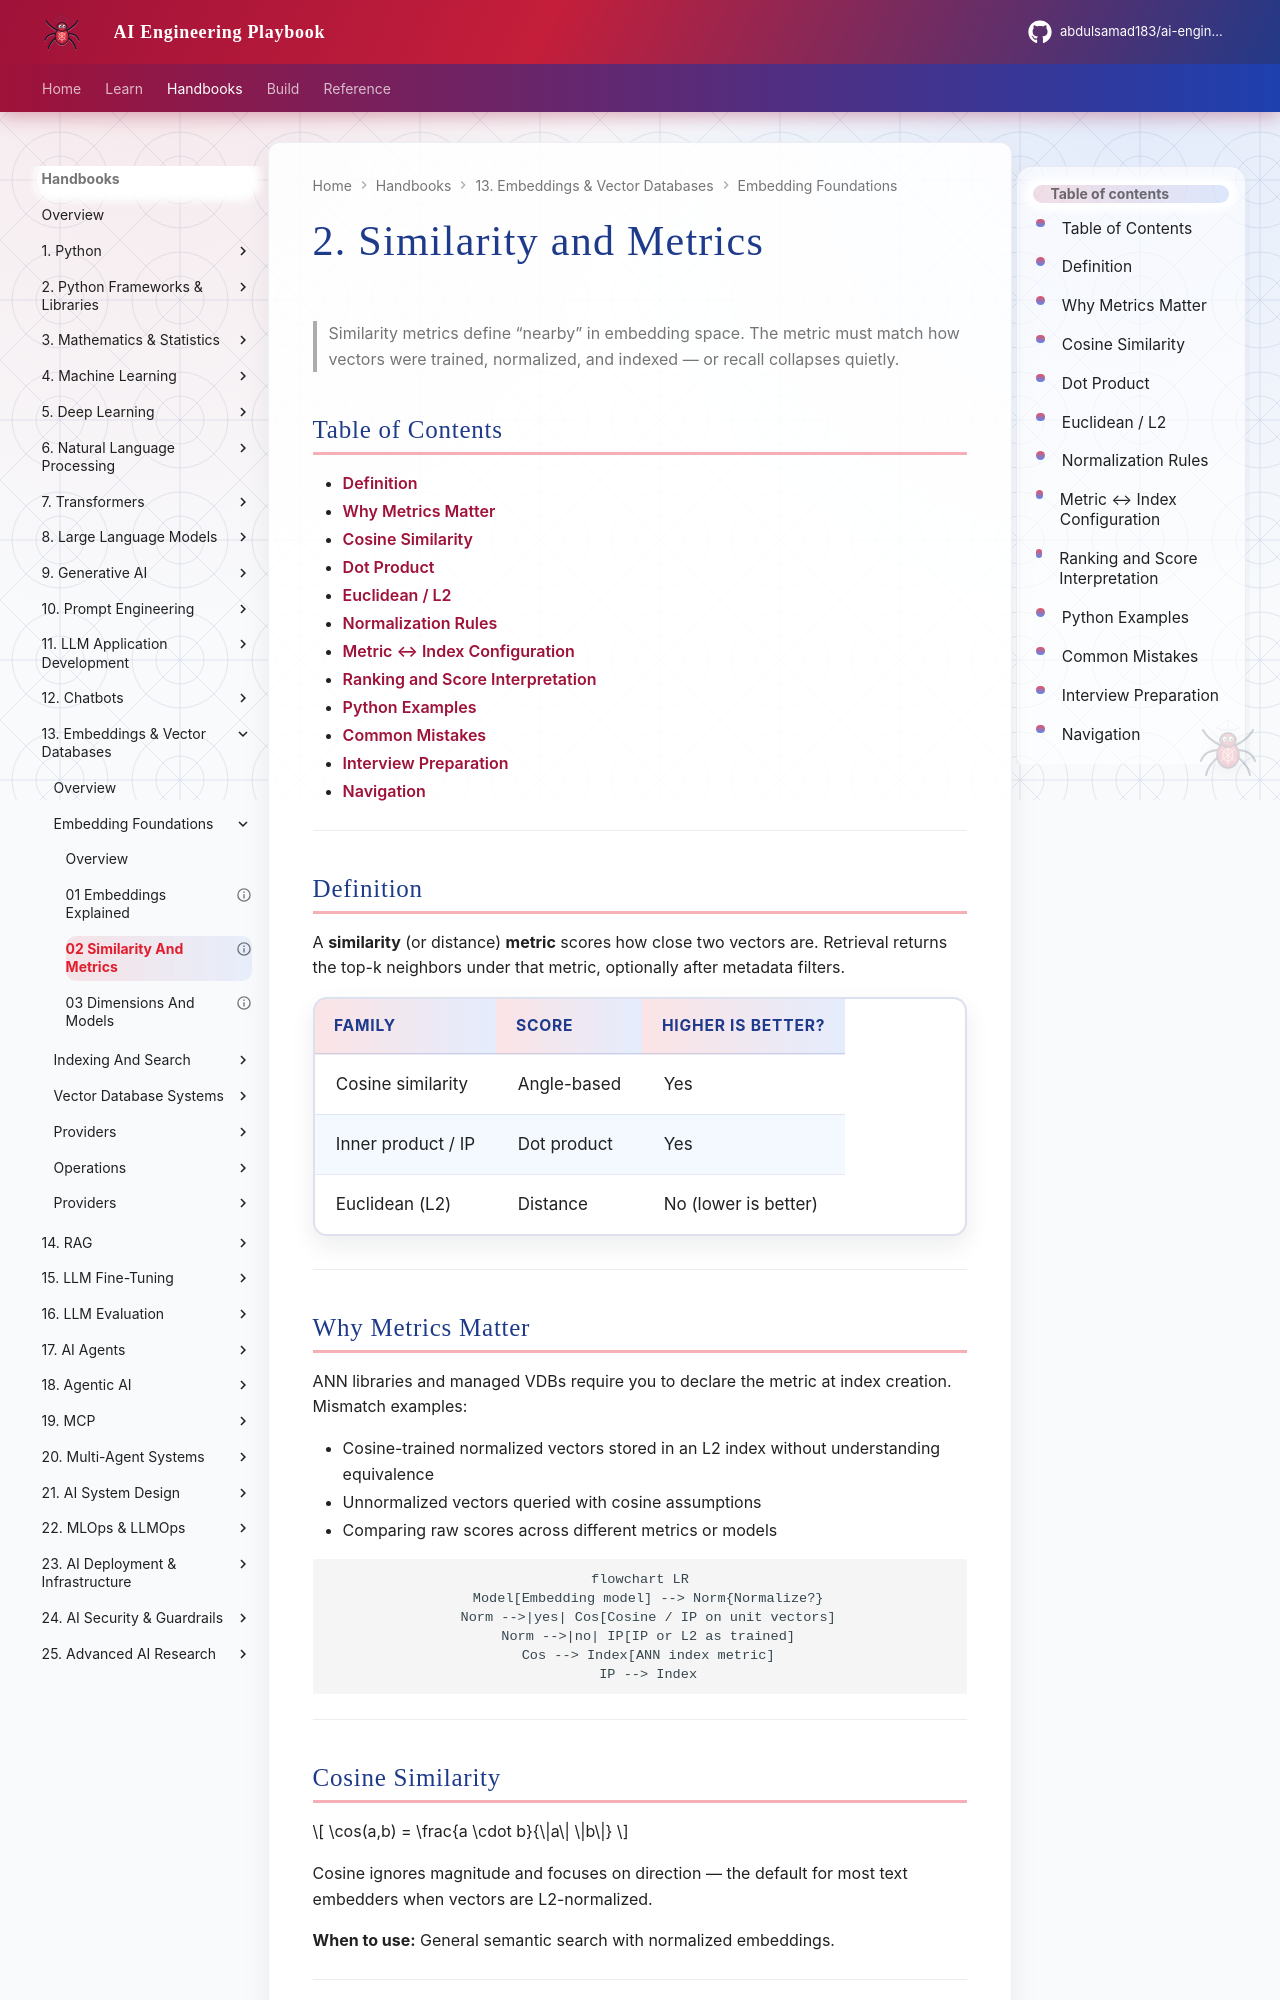

repository: abdulsamad183/ai-engineering-playbook · page: domains/embeddings-vector-databases/embedding-foundations/02-similarity-and-metrics/index.html · generator: mkdocs

---
title: "2. Similarity and Metrics"
description: "Cosine, dot product, Euclidean distance — how metrics interact with normalization and ANN indexes."
domain: embeddings-vector-databases
tags: [embeddings-vector-databases, similarity, metrics]
status: published
created: 2026-08-12
updated: 2026-08-12
version: "1.0"
related:
  - 01-embeddings-explained.md
  - 03-dimensions-and-models.md
  - ../indexing-and-search/01-ann-and-approximate-search.md
keywords: [cosine similarity, dot product, euclidean, normalization]
author: hp
---

# 2. Similarity and Metrics

> Similarity metrics define “nearby” in embedding space. The metric must match how vectors were trained, normalized, and indexed — or recall collapses quietly.

## Table of Contents

- [Definition](#definition)
- [Why Metrics Matter](#why-metrics-matter)
- [Cosine Similarity](#cosine-similarity)
- [Dot Product](#dot-product)
- [Euclidean / L2](#euclidean--l2)
- [Normalization Rules](#normalization-rules)
- [Metric ↔ Index Configuration](#metric--index-configuration)
- [Ranking and Score Interpretation](#ranking-and-score-interpretation)
- [Python Examples](#python-examples)
- [Common Mistakes](#common-mistakes)
- [Interview Preparation](#interview-preparation)
- [Navigation](#navigation)

---

## Definition

A **similarity** (or distance) **metric** scores how close two vectors are. Retrieval returns the top-k neighbors under that metric, optionally after metadata filters.

| Family | Score | Higher is better? |
|--------|-------|-------------------|
| Cosine similarity | Angle-based | Yes |
| Inner product / IP | Dot product | Yes |
| Euclidean (L2) | Distance | No (lower is better) |

---

## Why Metrics Matter

ANN libraries and managed VDBs require you to declare the metric at index creation. Mismatch examples:

- Cosine-trained normalized vectors stored in an L2 index without understanding equivalence
- Unnormalized vectors queried with cosine assumptions
- Comparing raw scores across different metrics or models

```mermaid
flowchart LR
  Model[Embedding model] --> Norm{Normalize?}
  Norm -->|yes| Cos[Cosine / IP on unit vectors]
  Norm -->|no| IP[IP or L2 as trained]
  Cos --> Index[ANN index metric]
  IP --> Index
```

---
